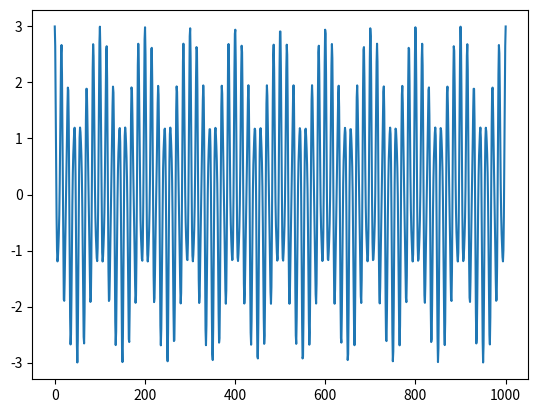

The matplotlib source for this figure:
import numpy as np                       # Carrega biblioteca de cálculo numérico
from matplotlib import pyplot as plt     # Carrega biblioteca gráfica
Am = 1.0                                 # Amplitude da onda modulante
fm = 60                                  # Amplitude da onda modulante
ka = 1.0                                 # Índice de modulação
Ac = 2.0                                 # Amplitude da portadora
t = np.linspace(0,1000,1000)             # Eixo do tempo 
fc = 70                                  # Frequência da portadora
mt = Am*np.cos(2*np.pi*fm*t)             # Onda modulante 
st = (Ac + ka*mt)*np.cos(2*np.pi*t*fc)   # Onda modulada
plt.plot(t,st)                           # Monta o gráfico
plt.show()                               # Mostra o gráfico na tela